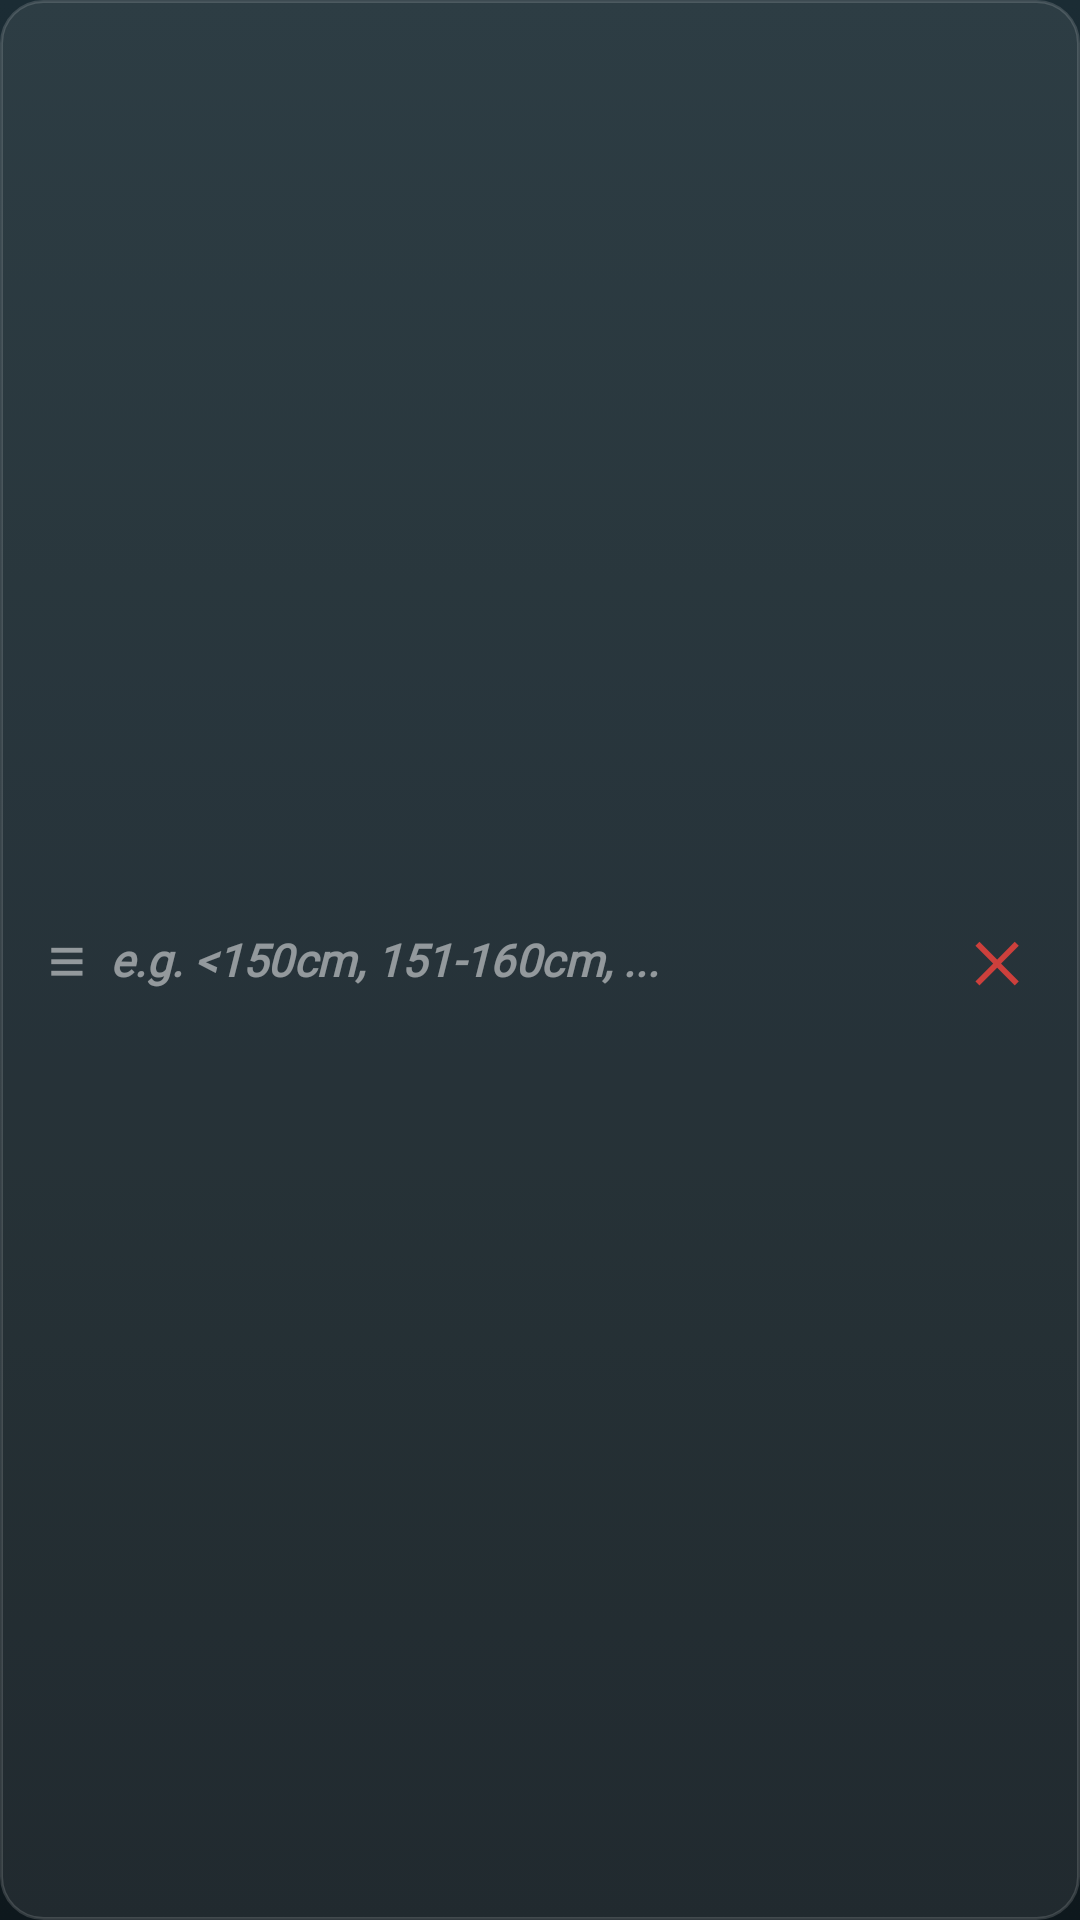

This screen was rendered from an Android layout file. Write that file and the resources it references.
<!-- AndroidManifest.xml: application theme Theme.MyApplication -->
<!-- res/layout/layout_stat_range_row.xml -->
<?xml version="1.0" encoding="utf-8"?>
<LinearLayout xmlns:android="http://schemas.android.com/apk/res/android"
    android:layout_width="match_parent"
    android:layout_height="wrap_content"
    android:orientation="horizontal"
    android:gravity="center_vertical"
    android:layout_marginTop="6dp"
    android:paddingHorizontal="10dp"
    android:paddingVertical="4dp"
    android:background="@drawable/bg_field_secondary">

    <TextView
        android:id="@+id/btnDrag"
        android:layout_width="wrap_content"
        android:layout_height="wrap_content"
        android:text="≡"
        android:textColor="@color/list_text_muted"
        android:textSize="22sp"
        android:fontFamily="@font/helvetica_black"
        android:paddingHorizontal="6dp"
        android:layout_marginEnd="2dp" />

    <EditText
        android:id="@+id/etValue"
        android:layout_width="0dp"
        android:layout_height="wrap_content"
        android:layout_weight="1"
        android:background="@null"
        android:fontFamily="@font/helvetica_black"
        android:textStyle="bold|italic"
        android:textColor="@color/list_text_primary"
        android:textColorHint="@color/list_text_muted"
        android:hint="@string/stat_values_hint"
        android:textCursorDrawable="@null"
        android:paddingVertical="6dp"
        android:textSize="15sp"
        android:inputType="text"
        android:maxLines="1"
        android:importantForAutofill="no" />

    <TextView
        android:id="@+id/btnRemoveValue"
        android:layout_width="wrap_content"
        android:layout_height="wrap_content"
        android:layout_marginStart="6dp"
        android:paddingHorizontal="10dp"
        android:paddingVertical="4dp"
        android:fontFamily="@font/helvetica_black"
        android:textStyle="bold"
        android:textColor="@color/button_danger"
        android:text="✕"
        android:textSize="18sp" />
</LinearLayout>
<!-- resources referenced by this layout -->
<resources>
  <color name="button_danger">#CD403C</color>
  <color name="list_text_muted">#80FFFFFF</color>
  <color name="list_text_primary">#FFFFFFFF</color>
  <!-- drawable bg_field_secondary (drawable) -->
  <?xml version="1.0" encoding="utf-8"?>
  <shape xmlns:android="http://schemas.android.com/apk/res/android"
      android:shape="rectangle">
      <corners android:radius="14dp" />
      <solid android:color="@color/field_secondary_bg" />
      <stroke
          android:width="1dp"
          android:color="@color/field_secondary_border" />
  </shape>
  <string name="stat_values_hint">e.g. &lt;150cm, 151-160cm, ...</string>
  <style name="Theme.MyApplication" parent="Theme.AppCompat.Light.NoActionBar">
  
          
          <item name="android:windowBackground">@drawable/bg_scoreboard</item>
  
          
          <item name="android:statusBarColor">@color/scorecard_bg_top</item>
          <item name="android:navigationBarColor">@color/scorecard_bg_bottom</item>
          <item name="android:windowLightStatusBar">false</item>
  
      </style>
  <color name="field_secondary_bg">#14FFFFFF</color>
  <color name="field_secondary_border">#26FFFFFF</color>
  <!-- drawable bg_scoreboard (drawable) -->
  <?xml version="1.0" encoding="utf-8"?>
  <shape xmlns:android="http://schemas.android.com/apk/res/android"
      android:shape="rectangle"
      android:dither="true">
      <gradient
          android:type="linear"
          android:angle="270"
          android:startColor="@color/scorecard_bg_top"
          android:endColor="@color/scorecard_bg_bottom"
          android:dither="true" />
  </shape>
  <color name="scorecard_bg_top">#1B2C34</color>
  <color name="scorecard_bg_bottom">#0E181D</color>
</resources>
